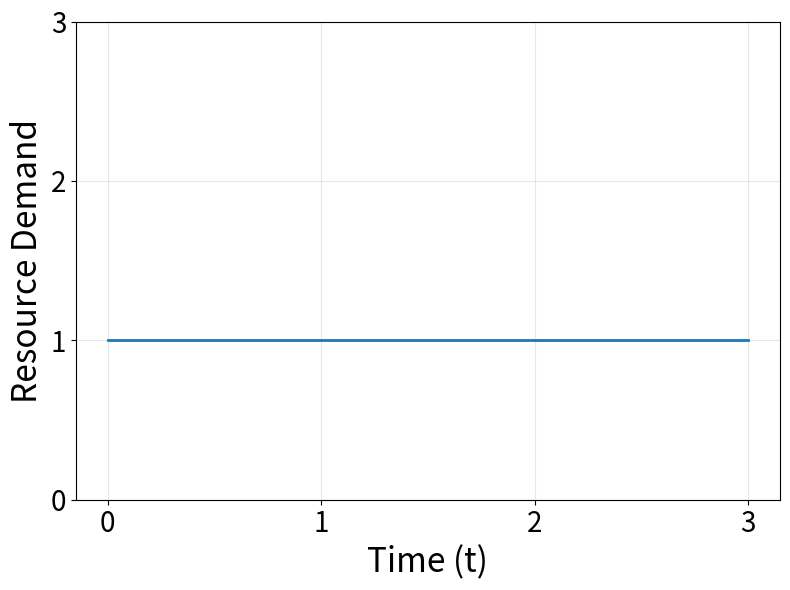

Here is the Python script that generated this plot:
import matplotlib.pyplot as plt
import numpy as np

# Abstract time t
t = np.linspace(0, 3, 4)

# y = x (where x is t, and y is inputs)
y = np.ones_like(t)

# Create the plot
plt.figure(figsize=(8, 6))
plt.plot(t, y, linewidth=2)
plt.xlabel('Time (t)', fontsize=24)
plt.xticks([0, 1, 2, 3], fontsize=20)
plt.yticks([0, 1, 2, 3], fontsize=20)
plt.ylabel('Resource Demand', fontsize=24)
plt.grid(True, alpha=0.3)
plt.tight_layout()
plt.savefig('constant_resource.png', dpi=300, bbox_inches='tight')
